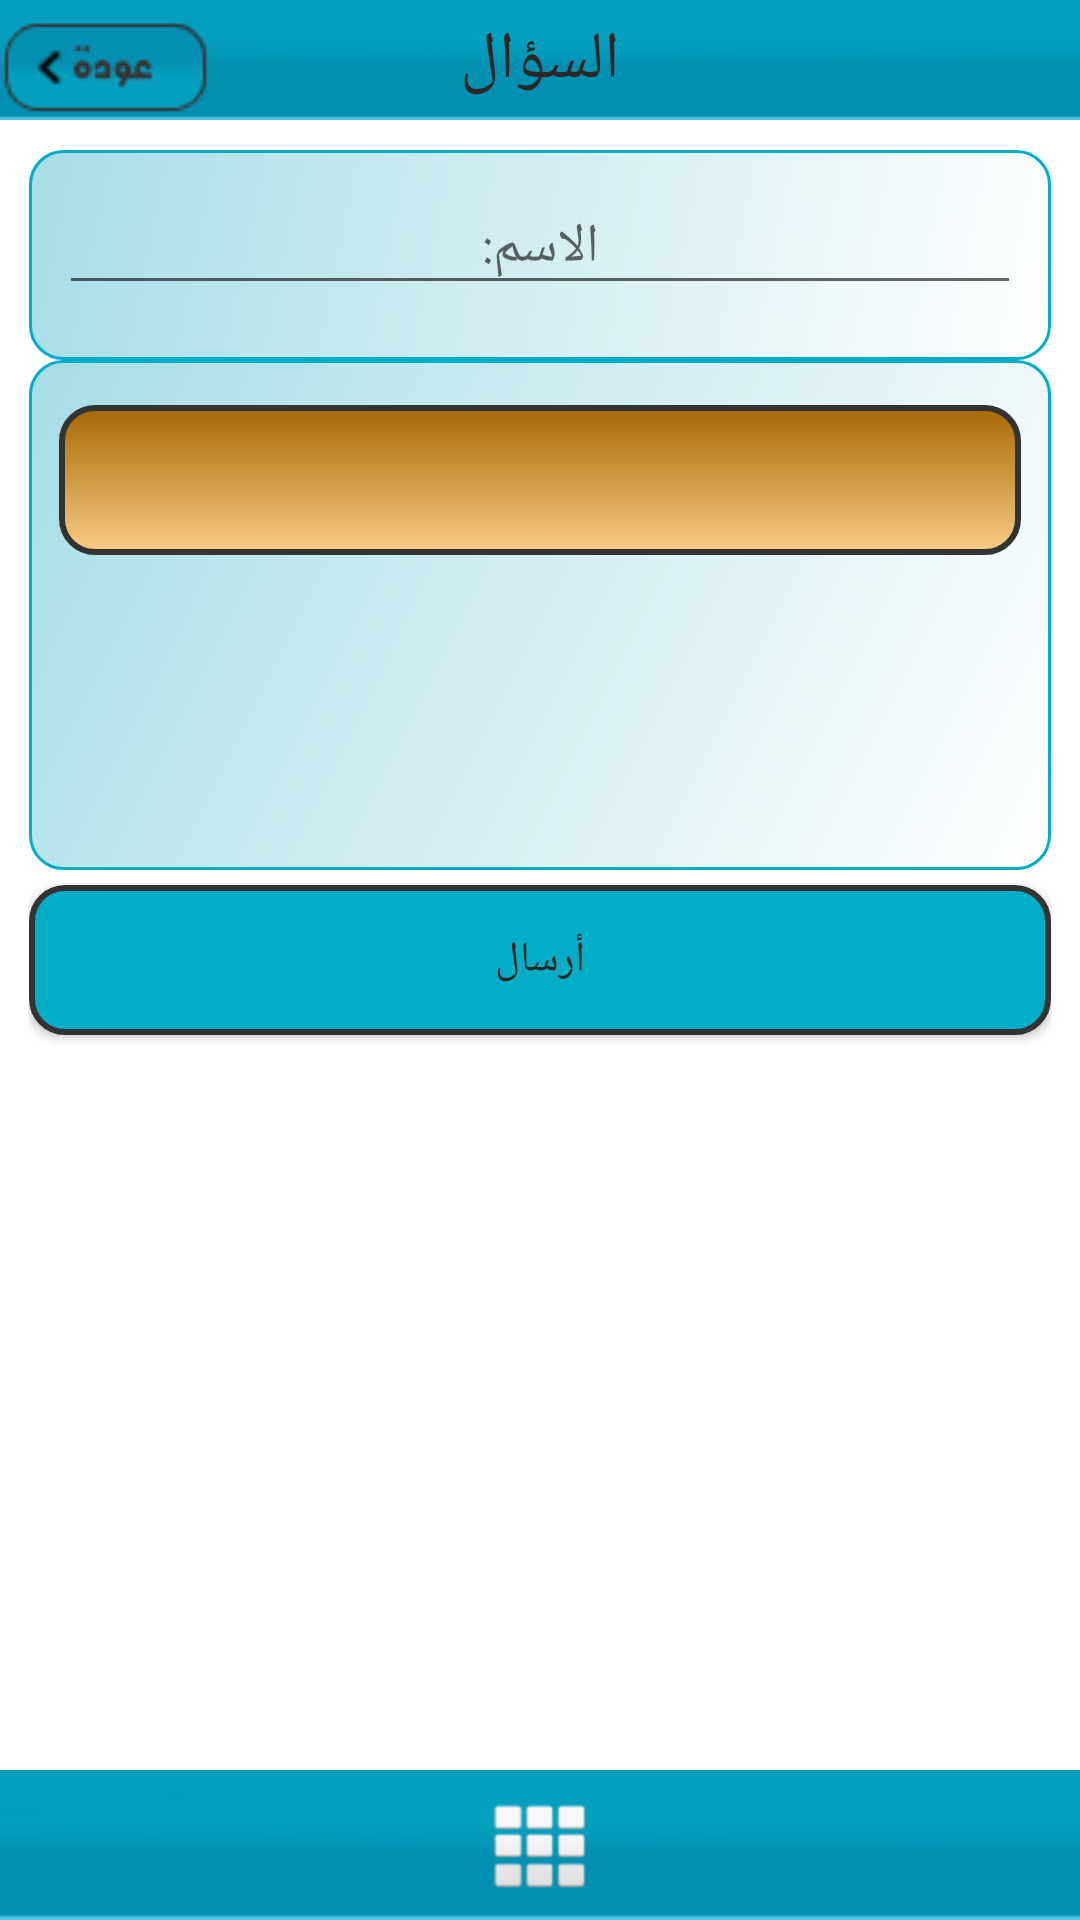

Android layout source for this screen:
<!-- AndroidManifest.xml: application theme signtheme -->
<!-- res/layout/activity_user_cat.xml -->
<?xml version="1.0" encoding="utf-8"?>
<RelativeLayout xmlns:android="http://schemas.android.com/apk/res/android"
    xmlns:tools="http://schemas.android.com/tools"
    android:layout_width="match_parent"
    android:layout_height="match_parent"
    android:paddingBottom="@dimen/activity_vertical_margin"
    android:paddingLeft="@dimen/activity_horizontal_margin"
    android:paddingRight="@dimen/activity_horizontal_margin"
    android:paddingTop="@dimen/activity_vertical_margin"
    tools:context="com.pcland15.ismail.sal.add_category">


    <RelativeLayout
        android:id="@+id/mytopbar"
        style="@style/navbar">

        <ImageButton
            android:id="@+id/button4"
            style="@style/navbar_back_button"

            android:onClick="goback"
            android:text="@string/back" />


        <TextView
            android:id="@+id/cat_navbar_title"
            style="@style/navbar_title"
            android:text="@string/addquiz_q"
            android:textAppearance="?android:attr/textAppearanceLarge"

            />
    </RelativeLayout>


    <RelativeLayout

        style="@style/main_data"
        android:layout_width="match_parent"
        android:layout_height="match_parent"
        android:layout_below="@+id/mytopbar">


        <LinearLayout
            android:layout_width="match_parent"
            android:layout_height="match_parent"
            android:orientation="vertical">


            <LinearLayout
                style="@style/textarea"
                android:layout_width="match_parent"
                android:layout_height="70dp"
                android:orientation="vertical">

                <EditText
                    android:id="@+id/cat_title"
                    style="@style/form_input_text"
                    android:hint="@string/newsign_name"

                    />


            </LinearLayout>

            <LinearLayout
                style="@style/textarea"
                android:layout_width="match_parent"
                android:layout_height="170dp"
                android:orientation="vertical">


                <ImageButton
                    android:id="@+id/imageButton"
                    style="@style/image_button"
                    android:layout_width="match_parent"


                    android:onClick="select_image" />

                <ImageView
                    android:id="@+id/imageView5"
                    android:layout_width="match_parent"
                    android:layout_height="100dp"
                    android:layout_gravity="center_horizontal"
                    android:scaleType="fitCenter" />
            </LinearLayout>


            <Button
                android:id="@+id/imageButton4"
                style="@style/button"
                android:onClick="send_data"
                android:text="@string/send" />
        </LinearLayout>
    </RelativeLayout>


    <RelativeLayout style="@style/navbarbottom">


        <ImageButton
            android:layout_width="60dp"
            android:layout_height="match_parent"
            android:background="@null"
            android:onClick="goList"
            android:src="@android:drawable/ic_dialog_dialer"
            android:layout_alignParentTop="true"
            android:layout_centerHorizontal="true"


            />


    </RelativeLayout>

</RelativeLayout>
<!-- resources referenced by this layout -->
<resources>
  <string name="addquiz_q">السؤال</string>
  <string name="back">الى الخلف</string>
  <string name="newsign_name">الاسم:</string>
  <string name="send">أرسال </string>
  <style name="button">
          <item name="android:layout_marginTop">5dp</item>
          <item name="android:layout_width">match_parent</item>
          <item name="android:layout_gravity">center_horizontal</item>
          <item name="android:background">@drawable/button_shape</item>
          <item name="android:textColor">@color/textColorPrimary</item>
  
          <item name="android:layout_height">50dp</item>
  
      </style>
  <style name="form_input_text" parent="input_text">
  
  
          <item name="android:layout_width">match_parent</item>
          <item name="android:layout_height">wrap_content</item>
  
      </style>
  <style name="image_button" parent="button">
          <item name="android:scaleType">fitCenter</item>
          <item name="android:background">@drawable/image_shape</item>
          <item name="android:src">@drawable/image_icone</item>
      </style>
  <style name="main_data">
  
          <item name="android:padding">10dp</item>
          <item name="android:paddingTop">10dp</item>
  
          <item name="android:paddingRight">10dp</item>
  
          <item name="android:paddingLeft">10dp</item>
  
          <item name="android:paddingBottom">10dp</item>
  
          <item name="android:layout_width">match_parent</item>
          <item name="android:layout_height">match_parent</item>
      </style>
  <style name="navbar">
          <item name="android:background">@drawable/nav_bar_bg</item>
          <item name="android:layout_height">40dp</item>
          <item name="android:layout_marginLeft">0dp</item>
          <item name="android:layout_marginTop">0dp</item>
          <item name="android:layout_marginBottom">0dp</item>
  
          <item name="android:layout_width">match_parent</item>
          <item name="android:layout_alignParentTop">true</item>
  
  xx
  
  
      </style>
  <style name="navbar_title">
          <item name="android:textColor">@color/textColorPrimary</item>
          <item name="android:layout_width">wrap_content</item>
          <item name="android:layout_height">wrap_content</item>
          <item name="android:layout_centerVertical">true</item>
          <item name="android:layout_centerHorizontal">true</item>
      </style>
  <style name="textarea">
          <item name="android:background">@drawable/textarea_shape</item>
          <item name="android:textColor">#333</item>
          <item name="android:inputType">textMultiLine</item>
          <item name="android:layout_width">match_parent</item>
          <item name="android:layout_height">100dp</item>
  
      </style>
  <style name="signtheme" parent="AppTheme">
  
          <item name="android:windowNoTitle">true</item>
          <item name="android:windowBackground">@drawable/sapp_background</item>
          <item name="android:textColor">#fff</item>
      </style>
  <color name="textColorPrimary">#2A2727</color>
  <style name="input_text">
  
          <item name="android:textAlignment">center</item>
  
  
  
      </style>
  <style name="AppTheme" parent="Theme.AppCompat.Light.NoActionBar">
          
          <item name="colorPrimary">@color/colorPrimary</item>
          <item name="colorPrimaryDark">@color/colorPrimaryDark</item>
          <item name="colorAccent">@color/colorAccent</item>
          <item name="android:windowIsTranslucent">true</item>
          <item name="android:windowIsFloating">false</item>
  
  
      </style>
  <color name="colorPrimary">#03adc7</color>
  <color name="yallowButton">#f9cc86</color>
  <color name="yallowButtonDarck">#a76803</color>
  <color name="colorPrimaryDark">#036c94</color>
  <color name="colorAccent">#f4d4d8</color>
</resources>
